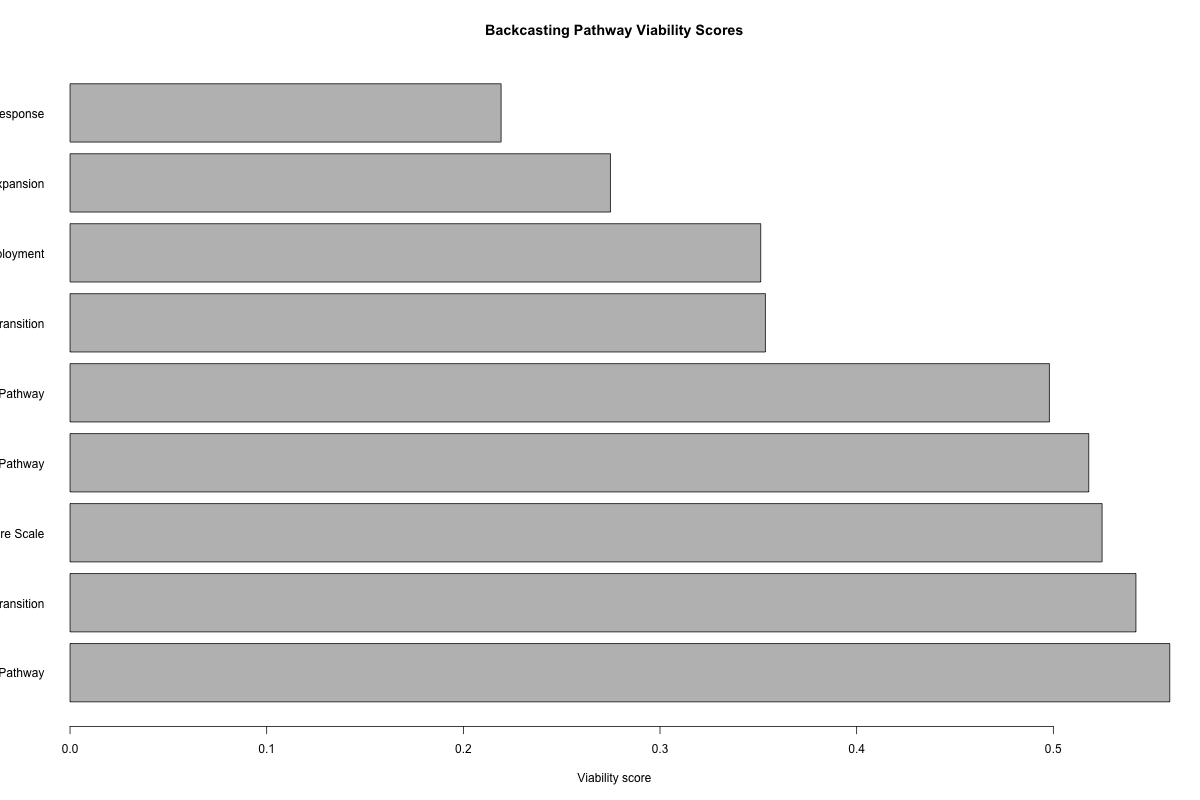

The table this chart was drawn from, first rows:
pathway_id, future_id, pathway_name, feasibility, institutional_difficulty, transition_speed, stakeholder_alignment, resilience, justice, adaptability, political_friction, description, pathway_viability_score, pathway_class
P7, F4, Care Workforce and Prevention Pathway, 0.7, 0.54, 0.5, 0.78, 0.84, 0.88, 0.82, 0.38, Invest in care workforce prevention clim…, 0.5592, Strong adaptive pathway
P5, F3, Participatory Just Energy Transition, 0.64, 0.62, 0.52, 0.86, 0.82, 0.9, 0.8, 0.44, Sequence grid upgrades workforce transit…, 0.542, Potential pathway with constraints
P3, F2, Public Accountability Before Scale, 0.66, 0.56, 0.52, 0.78, 0.72, 0.86, 0.8, 0.4, Build audit due process procurement and …, 0.5248, Potential pathway with constraints
P1, F1, Integrated Climate Infrastructure Pathwa…, 0.68, 0.6, 0.58, 0.7, 0.84, 0.76, 0.78, 0.42, Coordinate climate adaptation infrastruc…, 0.518, Potential pathway with constraints
P9, F5, Regional Regenerative Systems Pathway, 0.62, 0.66, 0.46, 0.76, 0.88, 0.82, 0.78, 0.48, Integrate food water land use ecology an…, 0.498, Potential pathway with constraints
P6, F3, Market-Led Energy Transition, 0.6, 0.54, 0.7, 0.46, 0.58, 0.44, 0.52, 0.56, Rely heavily on market incentives and pr…, 0.3536, Fragile or high-risk pathway
P4, F2, Innovation-Led Public AI Deployment, 0.58, 0.62, 0.78, 0.48, 0.54, 0.46, 0.56, 0.58, Deploy rapidly and add governance after …, 0.3512, Fragile or high-risk pathway
P8, F4, Emergency Capacity Expansion, 0.48, 0.7, 0.78, 0.44, 0.5, 0.46, 0.4, 0.66, Expand crisis response without deep work…, 0.2748, Fragile or high-risk pathway
P2, F1, Crisis-Driven Climate Response, 0.42, 0.82, 0.86, 0.38, 0.48, 0.42, 0.34, 0.74, Delay action until repeated shocks force…, 0.2192, Fragile or high-risk pathway
